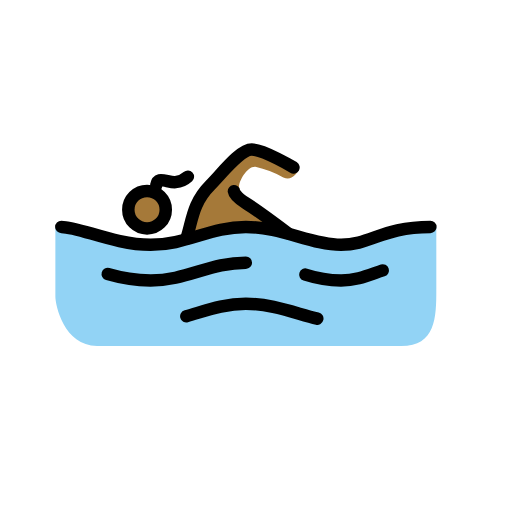
t = 0.00 s
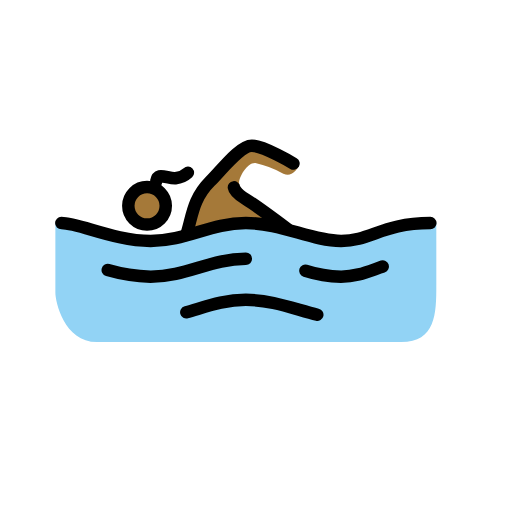
t = 0.79 s
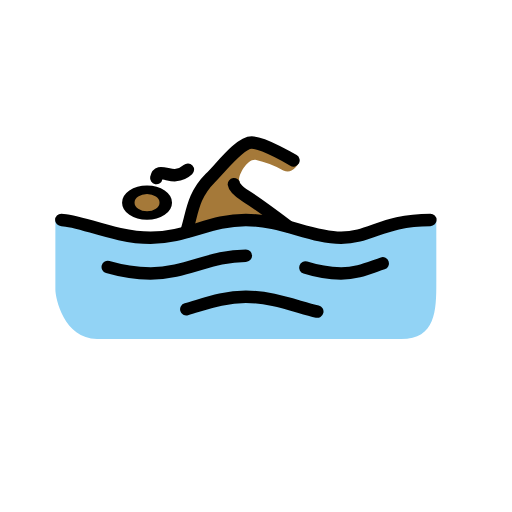
t = 1.43 s
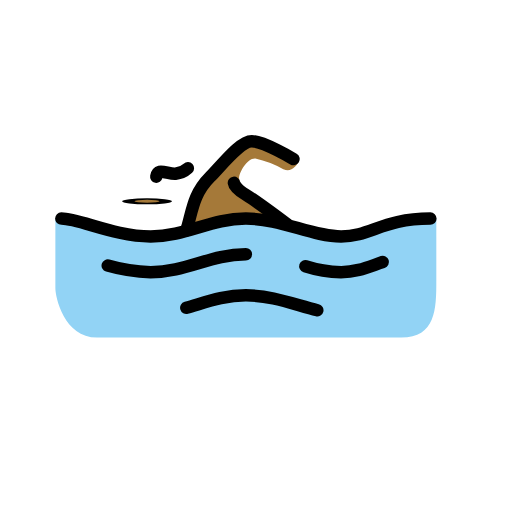
t = 2.10 s
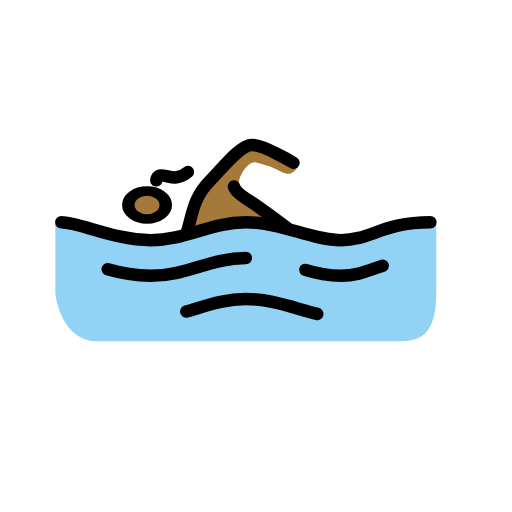
t = 2.85 s
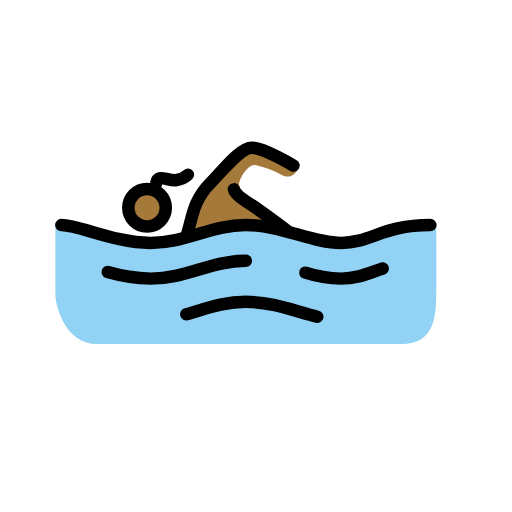
t = 3.41 s

The animated SVG that drew these frames (rendered in a browser with its animation timeline set to each time). Animation: 3 SMIL elements (animateTransform=3); one cycle of 4.20 s, repeats indefinitely.

<?xml version='1.0' encoding='utf-8'?>
<svg xmlns="http://www.w3.org/2000/svg" id="emoji" viewBox="-5 -5 82 82" width="200" height="200" role="img">
  <title>OpenMoji: woman swimming: medium-dark skin tone</title><g><g id="skin">
    <g transform="translate(18.5497 28.583)"><g><g transform="translate(-18.5497 -28.583)"><circle cx="18.5497" cy="28.583" r="2.8598" fill="#a57939" />
    </g><animateTransform attributeName="transform" type="scale" values="1 1;1 1;1 .12;1 1;1 1" dur="4.2s" repeatCount="indefinite" /></g></g><path fill="#a57939" d="M41.7132,32.5877s-6.1962-4.29-7.6261-5.72a4.8777,4.8777,0,0,1-.7627-1.7159c-.2869-.7626,1.143-3.5271,2.5729-3.4308a16.133,16.133,0,0,1,4.4814,1.7149c1.3345.572,2.0971-.5719,2.4785-1.2383L35.4207,18.67,30.56,23.055l-3.4318,3.4327L24.3637,33.35l2.9542-.6663,7.3411-1.24Z" />
  </g>
  <g id="color">
    <path fill="#92d3f5" d="M64.8777,31.3485c-7.6262,0-10.486,2.86-15.2523,2.86s-9.5327-2.86-15.2524-2.86-9.5327,2.86-15.2523,2.86-12.3925-2.86-15.2523-2.86V42.5017c0,1.3346,1.3345,7.9122,6.6729,7.9122H59.2534c5.529,0,5.6243-4.5757,5.6243-9.0561Z" />
  </g>
  <g id="line">
    <path fill="none" stroke="#000" stroke-linecap="round" stroke-linejoin="round" stroke-width="2" d="M4.8219,31.3485c2.86,0,8.58,2.86,14.2991,2.86s9.5327-2.86,15.2523-2.86,10.486,2.86,15.2524,2.86,6.6729-2.86,14.299-2.86" />
    <path fill="none" stroke="#000" stroke-linecap="round" stroke-linejoin="round" stroke-width="2" d="M43.906,38.9746a19.9674,19.9674,0,0,0,5.72.9533c2.5738,0,4.385-.8579,6.6729-1.62" />
    <path fill="none" stroke="#000" stroke-linecap="round" stroke-linejoin="round" stroke-width="2" d="M12.2574,38.8793a26.505,26.505,0,0,0,6.8636,1.0486c5.72,0,9.5327-2.86,15.2523-2.86" />
    <path fill="none" stroke="#000" stroke-linecap="round" stroke-linejoin="round" stroke-width="2" d="M24.8406,45.6475c3.0505-.8579,5.91-2.0018,9.5327-2.0018,4.1944,0,7.9122,1.5252,11.4393,2.3831" />
    <path fill="none" stroke="#000" stroke-linecap="round" stroke-linejoin="round" stroke-width="2" d="M24.84,33.255c.9533-2.86.9533-5.72,3.8131-8.5794,1.9065-1.9066,4.7664-5.72,6.6729-5.72s6.6729,2.86,6.6729,2.86" />
    <g transform="translate(18.5497 28.583)"><g><g transform="translate(-18.5497 -28.583)"><circle cx="18.5497" cy="28.583" r="3" fill="none" stroke="#000" stroke-miterlimit="10" stroke-width="2" />
    </g><animateTransform attributeName="transform" type="scale" values="1 1;1 1;1 .12;1 1;1 1" dur="4.2s" repeatCount="indefinite" /></g></g><path fill="none" stroke="#000" stroke-linecap="round" stroke-linejoin="round" stroke-width="2" d="M41.0459,32.3017s-4.957-3.7177-6.6729-4.7663c-1.8112-1.1439-1.9065-1.9066-1.9065-1.9066" />
    <path fill="none" stroke="#000" stroke-linecap="round" stroke-linejoin="round" stroke-width="2" d="M20.0352,24.6343s.12-.6472.5689-.7662c.5275-.1407,1.7532.382,2.5.3039a3.3626,3.3626,0,0,0,1.9854-.88" />
  </g>
<animateTransform attributeName="transform" type="translate" values="0 0;0 -1.5;0 0" dur="3.8s" repeatCount="indefinite" /></g></svg>
